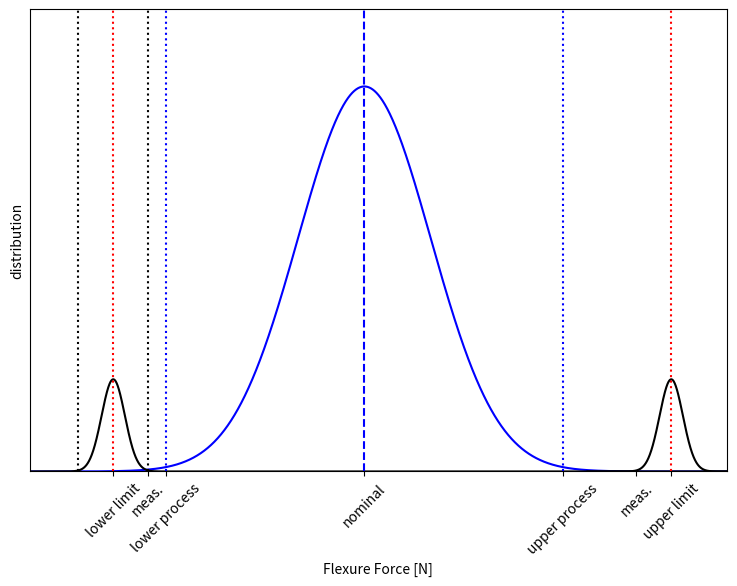

This chart was generated by the following Python code:
# -*- coding: utf-8 -*-
"""
Created on Thu Sep 26 09:44:54 2019

@author: r.roelands
"""
from scipy.stats import norm

import numpy as np

import matplotlib.pyplot as plt

mu = 148.0
sigma = 9.5
x1 = 112
x2 = 192
xmin = 100
xmax= 200

x = np.arange(xmin, xmax, 0.001) 
y_flex = norm.pdf(x, mu, sigma)

mu_tool = x1
sigma_tool = 5.0/3

x = np.arange(xmin, xmax, 0.001) 
y = norm.pdf(x, mu, sigma)
y_tool = norm.pdf(x, mu_tool, sigma_tool)

# build the plot
fig, ax = plt.subplots(figsize=(9,6))
#plt.style.use('fivethirtyeight')
ax.plot(x, y*(1.0/y.max()), 'b')
ax.plot(x, y_tool,'k')
ax.plot(x+80, y_tool,'k')

plt.plot([x1,x1],[0,1.5],'r:')
plt.plot([x2,x2],[0,1.5],'r:')
plt.plot([x1-3*sigma_tool, x1-3*sigma_tool],[0,1.5],'k:')
plt.plot([x1+3*sigma_tool, x1+3*sigma_tool],[0,1.5],'k:')
plt.plot([mu-3*sigma, mu-3*sigma],[0,1.5],'b:')
plt.plot([mu+3*sigma, mu+3*sigma],[0,1.5],'b:')
plt.plot([mu, mu],[0,1.5],'b--')

plt.xlim((xmin,xmax))
plt.ylim((0,1.2))
plt.yticks([])
locs, labels = plt.xticks([x1, x1+3*sigma_tool, mu-3*sigma, mu, mu+3*sigma, x2-3*sigma_tool, x2], 
                              ('lower limit', 'meas.', 'lower process', 'nominal', 'upper process', 'meas.', 'upper limit'))
plt.setp(labels, rotation=45)
plt.xlabel('Flexure Force [N]')
plt.ylabel('distribution')
plt.show()
